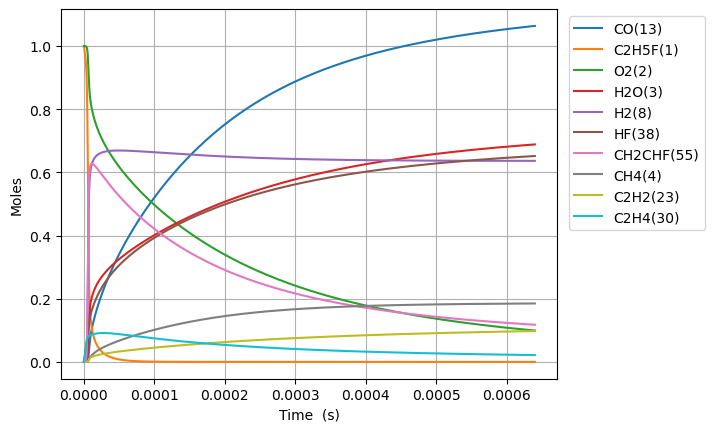

Values plotted in this chart, from the file beside it:
Time (s), Volume (m^3), N2, Ne, C2H5F(1), O2(2), H2O(3), CH4(4), OH(5), C2H4(30), HF(38), C2H4(126), H2(8), H2CC(24), HCO(15), CO(13), HO2(11), H2O2(12), C2H4F(62), H(6), CH2CHF(55), C2H4F(61), C2H3(29), CH2O(20)
0.0, 0.4501, 3.76, 0.0, 1.001, 1.0, 0.0, 0.0, 0.0, 0.0, 0.0, 0.0, 0.0, 0.0, 0.0, 0.0, 0.0, 0.0, 0.0, 0.0, 0.0, 0.0, 0.0, 0.0
1.5766746558044398e-20, 0.4501, 3.76, 0.0, 1.001, 1.0, 2.5461353842072e-46, 4.186850892666951e-33, 4.354981709416596e-34, 2.6692687071483223e-16, 2.6692687071483223e-16, 7.720376709043731e-36, 3.8305423000016078e-34, 3.8251141065213855e-34, 3.016926609697344e-46, 3.8215417523518306e-49, 1.2181664682509739e-19, 1.524111775206207e-35, 5.653253185196555e-20, 1.249874696227777e-24, 2.4058669128775885e-31, 6.528536484735126e-20, 4.7176698573535064e-36, 3.347641246232406e-35
4.414689036252431e-20, 0.4501, 3.76, 0.0, 1.001, 1.0, 3.02277192818979e-45, 2.5288579391707806e-32, 2.630408952516893e-33, 7.473952380015299e-16, 7.473952380015299e-16, 4.663107531914699e-35, 2.3136475498020768e-33, 2.3103689203378382e-33, 3.5816952747828844e-45, 4.536934377175401e-48, 3.410866111102832e-19, 9.205635122245712e-35, 1.5829108918512415e-19, 3.499649918373064e-24, 1.4531436153753307e-30, 1.8279902157219757e-19, 2.8494725938454116e-35, 2.021975312724811e-34
1.0090717797148414e-19, 0.4501, 3.76, 0.0, 1.001, 1.0, 2.967775403967444e-44, 1.217536239587464e-31, 1.2664286811422514e-32, 1.7083319725749248e-15, 1.7083319725749248e-15, 2.2450855464683468e-34, 1.1139217017421258e-32, 1.1123431821748015e-32, 3.516529661584896e-44, 4.454389080062754e-47, 7.796265396806963e-19, 4.43211704229998e-34, 3.618082038499237e-19, 7.999203438404792e-24, 6.996260982607033e-30, 4.1782633502034644e-19, 1.3718983945242391e-34, 9.73494074405041e-34
2.144277531894038e-19, 0.4501, 3.76, 0.0, 1.001, 1.0, 2.624963735943102e-43, 5.31730063368614e-31, 5.530826771412761e-32, 3.6302054417217105e-15, 3.6302054417217105e-15, 9.804878415095985e-34, 4.864788730319177e-32, 4.8578949152654446e-32, 3.110330662885442e-43, 3.9398567007372395e-46, 1.6567063968216886e-18, 1.935621954512222e-33, 7.688424331734516e-19, 1.6998322781432858e-23, 3.0554509793121715e-29, 8.878809619104682e-19, 5.9914407188992844e-34, 4.2515043827219434e-33
4.414689036252431e-19, 0.4501, 3.76, 0.0, 1.001, 1.0, 2.206440186187455e-42, 2.2198683432912183e-30, 2.309011302740995e-31, 7.473952380015268e-15, 7.473952380015268e-15, 4.093343726284388e-33, 2.0309535358462745e-31, 2.028075499262595e-31, 2.6144203338818188e-42, 3.311686955665881e-45, 3.4108661111043394e-18, 8.080840632146359e-33, 1.5829108917962243e-18, 3.499661067934744e-23, 1.2755906371695675e-28, 1.8279902156660093e-18, 2.5013085584231222e-33, 1.7749193887585304e-32
8.955512044969218e-19, 0.4501, 3.76, 0.0, 1.001, 1.0, 1.8089729724585515e-41, 9.068886507545558e-30, 9.433064585321792e-31, 1.5161446256602323e-14, 1.5161446256602323e-14, 1.6722644725788686e-32, 8.297107914492056e-31, 8.285350159162209e-31, 2.1434597464204152e-41, 2.7151210566690904e-44, 6.919185539672305e-18, 3.3012870695702355e-32, 3.2110478089446354e-18, 7.099338332261041e-23, 5.211203967646537e-28, 3.708208723078284e-18, 1.0218661618281646e-32, 7.251124845040961e-32
1.8037158062402793e-18, 0.4501, 3.76, 0.0, 1.001, 1.0, 1.4649532144073688e-40, 3.665788925367199e-29, 3.8129955285599986e-30, 3.0536434009776195e-14, 3.0536434009776195e-14, 6.75956035306775e-32, 3.3538237080822135e-30, 3.34907100563181e-30, 1.73582927560293e-40, 2.19877543656195e-43, 1.3935824396818892e-17, 1.3344330165603692e-31, 6.467321642852923e-18, 1.4298771599887139e-22, 2.1064519635705883e-27, 7.468645737507598e-18, 4.1305464086442417e-32, 2.931020597898834e-31
3.620045009726994e-18, 0.4501, 3.76, 0.0, 1.001, 1.0, 1.1791217958392925e-39, 1.4739976041624572e-28, 1.5331887330335208e-29, 6.1286409516123e-14, 6.1286409516123e-14, 2.7179894745246694e-31, 1.3485577862539842e-29, 1.3466467215722956e-29, 1.39714641469741e-39, 1.7697657774471316e-42, 2.796910211115469e-17, 5.3656964691016985e-31, 1.2979869309115361e-17, 2.8697953091033263e-22, 8.469950699308087e-27, 1.4989519764785277e-17, 1.660874544267404e-31, 1.178550491335611e-30
7.252703416700423e-18, 0.4501, 3.76, 0.0, 1.001, 1.0, 9.461709840040338e-39, 5.911389654214758e-28, 6.14877256421473e-29, 1.2278636052881277e-13, 1.227863605288128e-13, 1.09003533325202e-30, 5.408320071683116e-29, 5.400655655628343e-29, 1.1211220084999956e-38, 1.4201256076251733e-41, 5.603565753999676e-17, 2.151884270756878e-30, 2.6004964635423677e-17, 5.749757589690053e-22, 3.396829057355332e-26, 3.003126781301687e-17, 6.660849768048535e-31, 4.72651458998602e-30
1.451802023064728e-17, 0.4501, 3.76, 0.0, 1.001, 1, 7.580881789466175e-38, 2.3676392261426565e-27, 2.4627162158988543e-28, 2.4578626255417707e-13, 2.4578626255417727e-13, 4.365826838338443e-30, 2.166149146917949e-28, 2.163079229008238e-28, 8.982618930647872e-38, 1.1378286716716185e-40, 1.121687683983629e-16, 8.618761251840763e-30, 5.205515526317407e-17, 1.1510186080292952e-21, 1.3605033988726655e-25, 6.011476388418498e-17, 2.6678141890040437e-30, 1.8930711730257313e-29
2.9048653858540994e-17, 0.4501, 3.76, 0.0, 1.001, 1, 6.0693149666228744e-37, 9.476727150351037e-27, 9.857282947103564e-28, 4.917860666048447e-13, 4.917860666048457e-13, 1.7474684315767933e-29, 8.670242963862622e-28, 8.65795406098836e-28, 7.191556958993683e-37, 9.109548555848245e-40, 2.24434990117823e-16, 3.4497506147864034e-29, 1.0415553641920993e-16, 2.3033058779212066e-21, 5.445559164087188e-25, 1.202817559253408e-16, 1.0678209288397429e-29, 7.577218178855915e-29
5.810992111432843e-17, 0.4501, 3.76, 0.0, 1.001, 1, 4.857296617045931e-36, 3.791925260921693e-26, 3.9441971972795826e-27, 9.837856747059366e-13, 9.837856747059404e-13, 6.992149340611312e-29, 3.4692275201854755e-27, 3.464309373372619e-27, 5.755431224334026e-36, 7.290408538110361e-39, 4.489674335676545e-16, 1.380349596776814e-28, 2.0835629833342186e-16, 4.608686704786771e-21, 2.1789329780928012e-24, 2.4061573960293104e-16, 4.2726746228949456e-29, 3.0318742506321845e-28
1.1623245562590331e-16, 0.4501, 3.76, 0.0, 1.001, 1, 3.8865753748794727e-35, 1.5170170196382557e-25, 1.577935747915762e-26, 1.9677848909071455e-12, 1.967784890907161e-12, 2.7973145826043364e-28, 1.3879176972881918e-26, 1.3859493302167462e-26, 4.6052194245594474e-35, 5.833436283822868e-38, 8.980323205109627e-16, 5.522297217071898e-28, 4.1675782057040653e-16, 9.222673506816204e-21, 8.71715071254629e-24, 4.812837053392255e-16, 1.7093480741139622e-28, 1.2129471246209077e-27
2.3247752464905307e-16, 0.4501, 3.76, 0.0, 1.001, 1, 3.1095556696282734e-34, 6.068561943811936e-25, 6.312256996128362e-26, 3.9357833233056654e-12, 3.935783323305727e-12, 1.1190165357172144e-27, 5.552128920632135e-26, 5.544248506263623e-26, 3.6845253476808373e-34, 4.667194998584921e-37, 1.7961620945721597e-15, 2.2090986657960276e-27, 8.3356085867861955e-16, 1.8463547703838994e-20, 3.4871440437959425e-23, 9.626196303362714e-16, 6.837948816559126e-28, 4.852183378778958e-27
4.649676626953525e-16, 0.4501, 3.76, 0.0, 1.001, 1, 2.4877628590043865e-33, 2.4275235537336776e-24, 2.5250057869030765e-25, 7.871780188087108e-12, 7.871780188087358e-12, 4.476245370054462e-27, 2.2209469744661054e-25, 2.217789636022097e-25, 2.947760197035987e-33, 3.733937825518057e-36, 3.592421643392876e-15, 8.836754235295585e-27, 1.6671669094320211e-15, 3.699689846790589e-20, 1.3949143541212943e-22, 1.925291454428191e-15, 2.7352908590574226e-27, 1.9409523331339248e-26
9.299479387879515e-16, 0.4501, 3.76, 0.0, 1.001, 1, 1.9902578883527922e-32, 9.710291767990801e-24, 1.0100230599377773e-24, 1.574377391758762e-11, 1.5743773917588616e-11, 1.790532246390756e-26, 8.884008927104357e-25, 8.871338960128585e-25, 2.3582641078069062e-32, 2.9872284786837833e-35, 7.184940743827601e-15, 3.534773610920306e-26, 3.334378909086736e-15, 7.427000946145005e-20, 5.579770754323974e-22, 3.850634999003349e-15, 1.0941386300661812e-26, 7.763967320602468e-26
1.8599084909731492e-15, 0.4501, 3.76, 0.0, 1.001, 1, 1.5922257843015523e-31, 3.884156215856297e-23, 4.040134907432989e-24, 3.1487761376339125e-11, 3.148776137634313e-11, 7.162183201275622e-26, 3.553671947884907e-24, 3.548571624215827e-24, 1.886633636418671e-31, 2.389822847778558e-34, 1.4369978955870222e-14, 1.41392382873618e-25, 6.6688025009878765e-15, 1.4964186919278003e-19, 2.2319308595890858e-21, 7.701321673718987e-15, 4.3765992500280696e-26, 3.1056185437435928e-25
3.7198295953435446e-15, 0.4501, 3.76, 0.0, 1.001, 1, 1.2737891095910229e-30, 1.5536703862673358e-22, 1.6160634381163887e-23, 6.297573629284412e-11, 6.297573629286012e-11, 2.864872938473643e-25, 1.421501791288369e-23, 1.419435823059378e-23, 1.5093158009487102e-30, 1.911888347662368e-33, 2.874005542464811e-14, 5.6557240908458e-25, 1.3337648055157535e-14, 3.0368813869320946e-19, 8.927767674994813e-21, 1.540269336541197e-14, 1.750648771186844e-25, 1.2422537547125159e-24
7.439671804084337e-15, 0.4501, 3.76, 0.0, 1.001, 1, 1.0190357887850539e-29, 6.214697330215358e-22, 6.464280235348164e-23, 1.2595168612186195e-10, 1.2595168612192598e-10, 1.145940158945602e-24, 5.6862278829211e-23, 5.677757361480066e-23, 1.207456120191999e-29, 1.529545175407479e-32, 5.748020854097448e-14, 2.2622953971608887e-24, 2.6675332644970648e-14, 6.24990870331574e-19, 3.5711152139201183e-20, 3.080543011784802e-14, 7.002614228585682e-25, 4.969027805999801e-24
1.4879356221565922e-14, 0.4501, 3.76, 0.0, 1.001, 1, 8.152322046615042e-29, 2.4858820773278313e-21, 2.585723416763576e-22, 2.519035857639291e-10, 2.5190358576418515e-10, 4.583671020991557e-24, 2.2746590513670744e-22, 2.2711055364152606e-22, 9.659661642421185e-29, 1.2236858904082567e-31, 1.1496051548870896e-13, 9.049193155337864e-24, 5.3350675750526165e-14, 1.3204370440498111e-18, 1.428447151614545e-19, 6.161087709894653e-14, 2.8010503213332917e-24, 1.9876137699857842e-23
2.975872505652909e-14, 0.4501, 3.76, 0.0, 1.001, 1, 6.521900302782045e-28, 9.94353450546997e-21, 1.0342964520602316e-21, 5.038073849841889e-10, 5.038073849852133e-10, 1.833393223806375e-23, 9.099962036901241e-22, 9.084425553083565e-22, 7.727732407302893e-28, 9.790261341959913e-31, 2.299211322445008e-13, 3.61967961150433e-23, 1.0670125766562778e-13, 2.922691752385323e-18, 5.713786236643234e-19, 1.2322166496625814e-13, 1.1204216953665373e-23, 7.950461096341495e-23
5.951746272645542e-14, 0.4501, 3.76, 0.0, 1.001, 1, 5.217582701841375e-27, 3.97741496595747e-20, 4.1372385454957874e-21, 1.0076149831692117e-09, 1.007614983173309e-09, 7.332964495294598e-23, 3.641042005709116e-21, 3.633769481737732e-21, 6.182183996802396e-27, 7.833439109356113e-30, 4.598423771973425e-13, 1.4478723432988453e-22, 2.1340200431397984e-13, 6.972646765734268e-18, 2.2855104191821006e-18, 2.464428163230101e-13, 4.4816950411749566e-23, 3.1801862187939766e-22
1.190349380663081e-13, 0.4501, 3.76, 0.0, 1.001, 1, 4.174163774455499e-26, 1.5909661587668486e-19, 1.6549368187385227e-20, 2.0152301785172687e-09, 2.0152301785336564e-09, 2.932697793199984e-22, 1.4572618548200027e-20, 1.4535065080135063e-20, 4.94574135961105e-26, 6.268715855689066e-29, 9.19684912867793e-13, 5.79149060117359e-22, 4.268018289007722e-13, 1.8454308404081988e-17, 9.142004713928001e-18, 4.928834215383945e-13, 1.7926837679942045e-22, 1.2720753051484307e-21
2.3806988874601345e-13, 0.4501, 3.76, 0.0, 1.001, 1, 3.339486270305e-25, 6.363864496874652e-19, 6.620076898400718e-20, 4.030460565125428e-09, 4.0304605651909824e-09, 1.1726886157316739e-21, 5.835806353002836e-20, 5.814014368462012e-20, 3.9565826466268354e-25, 5.0181145871543325e-28, 1.839370167265635e-12, 2.3165966705300275e-21, 8.535948033746481e-13, 5.4944391931425165e-17, 3.656771443929401e-17, 9.857578420836047e-13, 7.17077935167759e-22, 5.088306548448421e-21
4.761397901054242e-13, 0.4501, 3.76, 0.0, 1.001, 1, 2.6718370419927373e-24, 2.5455453847430466e-18, 2.648294138186662e-19, 8.060921321989938e-09, 8.06092132225215e-09, 4.687632802527912e-21, 2.33972925307433e-19, 2.325596139332854e-19, 3.165248971435459e-24, 4.0195181163973894e-27, 3.678741408272065e-12, 9.266389017926471e-21, 1.707154054643026e-12, 1.8202963049377862e-16, 1.4626840506154826e-16, 1.9714795244871203e-12, 2.8683467859582235e-21, 2.0353266389579956e-20
9.522795928242456e-13, 0.4501, 3.76, 0.0, 1.001, 1, 2.1378663136618445e-23, 1.0182177620014453e-17, 1.059528288340127e-18, 1.612184277031172e-08, 1.612184277136054e-08, 1.8725603294583507e-20, 9.402167632567229e-19, 9.30230713935183e-19, 2.5321715678445348e-23, 3.2236564571798555e-26, 7.357486818991795e-12, 3.706557254825074e-20, 3.414165775417254e-12, 6.526046388527058e-16, 5.850539649724851e-16, 3.942814261388753e-12, 1.1473666238752631e-20, 8.141338225983293e-20
1e-12, 0.4501, 3.76, 0.0, 1.001, 1, 2.536329642775873e-23, 1.1330232420162047e-17, 1.1790226533753864e-18, 1.6929736688039055e-08, 1.6929736689206124e-08, 2.083327853962355e-20, 1.0468642075713888e-18, 1.0351144441951956e-18, 3.004045059188236e-23, 3.8257187426270033e-26, 7.72618392779398e-12, 4.124477238872195e-20, 3.5852377980923766e-12, 7.214545677891194e-16, 6.510167597259403e-16, 4.140377481993567e-12, 1.2767379999327358e-20, 9.059290647826315e-20
1.428419395543067e-12, 0.4501, 3.76, 0.0, 1.001, 1, 6.113613004512233e-23, 2.1637121498414647e-17, 2.251806954034475e-18, 2.418276415322629e-08, 2.4182764155454997e-08, 3.975534999545812e-20, 2.00431273606417e-18, 1.9767288808617554e-18, 7.240382674450207e-23, 9.230852011095755e-26, 1.1036235158282292e-11, 7.876436569215141e-20, 5.1210707233831666e-12, 1.3395684248122841e-15, 1.2432107984843702e-15, 5.914040377226775e-12, 2.4381951209289217e-20, 1.7300390105651016e-19
1.9045591982618884e-12, 0.4501, 3.76, 0.0, 1.001, 1, 1.2896626917858572e-22, 3.6910374297914194e-17, 3.841803611588376e-18, 3.2243685470733666e-08, 3.224368547453552e-08, 6.7760604934812e-20, 3.42909865749973e-18, 3.37204902220744e-18, 1.5271977099428173e-22, 1.9495813466299763e-25, 1.471498642600746e-11, 1.3436277922715989e-19, 6.827868907494247e-12, 2.24290523590176e-15, 2.1207260014877175e-15, 7.885157878842551e-12, 4.159338499542939e-20, 2.9512502950804753e-19
2.856838803699531e-12, 0.4501, 3.76, 0.0, 1.001, 1, 3.5230357786444827e-22, 7.641820865987536e-17, 7.955645385825854e-18, 4.836552795224178e-08, 4.8365527960112854e-08, 1.4009188991165232e-19, 7.133989930835461e-18, 6.981337325544234e-18, 4.1712110500125866e-22, 5.336407831825108e-25, 2.207249583389253e-11, 2.781811992554173e-19, 1.0241214735256827e-11, 4.557344240481416e-15, 4.390537045251741e-15, 1.1827137992364832e-11, 8.611605083428898e-20, 6.110213992210044e-19
3.809118409137174e-12, 0.4501, 3.76, 0.0, 1.001, 1, 7.37242156230158e-22, 1.2996730402526422e-16, 1.3533186029921649e-17, 6.448737019322442e-08, 6.448737020661077e-08, 2.379400149608383e-19, 1.2188837778322118e-17, 1.187332613575477e-17, 8.727495367977064e-22, 1.1186886979136078e-24, 2.9430016009545895e-11, 4.731135733077993e-19, 1.3654168028613804e-11, 7.667333189001147e-15, 7.46689986751249e-15, 1.5768718749479516e-11, 1.4646445484155032e-19, 1.0391914266171125e-18
4.7613980145748165e-12, 0.4501, 3.76, 0.0, 1.001, 1, 1.3423160067477023e-21, 1.9856058940209814e-16, 2.0679899092341943e-17, 8.060921217650133e-08, 8.060921219695221e-08, 3.6301971967735936e-19, 1.8709031437509977e-17, 1.8139602880162712e-17, 1.5887935877871948e-21, 2.0404807298627368e-24, 3.67875477211844e-11, 7.228109704384327e-19, 1.7066700809223397e-11, 1.1629591811488239e-14, 1.1407339077887609e-14, 1.9709871670448116e-11, 2.237702226022099e-19, 1.5876560402407184e-18
6.665957225450102e-12, 0.4501, 3.76, 0.0, 1.001, 1, 3.5455147554426855e-21, 3.8182459546377716e-16, 3.978566739194013e-17, 1.1285289535375115e-07, 1.128528953930754e-07, 6.958587054158966e-19, 3.636598824356482e-17, 3.488111429111815e-17, 4.1947856141614526e-21, 5.415954032355812e-24, 5.150264647087841e-11, 1.3899413426763068e-18, 2.3890478823395453e-11, 2.2163739487096608e-14, 2.1934138666170915e-14, 2.759086743954423e-11, 4.303271765595369e-19, 3.0530345945041467e-18
8.570516436325388e-12, 0.4501, 3.76, 0.0, 1.001, 1, 7.353371643382103e-21, 6.26190756342061e-16, 6.527861701633396e-17, 1.4509657748432308e-07, 1.4509657754881143e-07, 1.1376890531562917e-18, 6.026066872932595e-17, 5.720382361946741e-17, 8.69665724907221e-21, 1.1281998140083664e-23, 6.621779206059814e-11, 2.2795025880901363e-18, 3.0712549815257606e-11, 3.6157817500526094e-14, 3.5969109158166226e-14, 3.5470126229258086e-11, 7.057750838031966e-19, 5.0070140746196454e-18
1e-11, 0.4501, 3.76, 0.0, 1.001, 1, 1.1775873408448365e-20, 8.497370508740841e-16, 8.861801966621941e-17, 1.6929735426532126e-07, 1.6929735435282787e-07, 1.5397654912931153e-18, 8.249727734923452e-17, 7.762400492249247e-17, 1.3921435243951088e-20, 1.8151229504754342e-23, 7.726240396693112e-11, 3.0932764481679214e-18, 3.583179420890721e-11, 4.893273430479844e-14, 4.880661100957762e-14, 4.138283233570866e-11, 9.577791105867904e-19, 6.794545969649955e-18
1.237963485807596e-11, 0.4501, 3.76, 0.0, 1.001, 1, 2.2113395649965946e-20, 1.2982028850351338e-15, 1.3546897115665142e-16, 2.095839386058798e-07, 2.0958393873956124e-07, 2.3430955158131496e-18, 1.2769653216768758e-16, 1.185888020648309e-16, 2.6129639597255912e-20, 3.427716271963284e-23, 9.564822369548273e-11, 4.725827484773708e-18, 4.4351574404279857e-11, 7.451911058030962e-14, 7.455782799905002e-14, 5.122343585956239e-11, 1.4633728845194417e-18, 1.0380638042054725e-17
1.9997871701577102e-11, 0.4501, 3.76, 0.0, 1.001, 1, 9.525056013554852e-20, 3.3753348716193826e-15, 3.5295974724758094e-16, 3.3855864829077646e-07, 3.3855864863827247e-07, 6.0085195391264e-18, 3.4716165914969285e-16, 3.083056764102879e-16, 1.123273159698145e-19, 1.5097792672530997e-22, 1.5450964849452742e-10, 1.2287288896987084e-17, 7.160917311417812e-11, 1.9270057196513745e-13, 1.9378272994387747e-13, 8.270923797456722e-11, 3.805732049398418e-18, 2.6990938196031032e-17
3.523434538857939e-11, 0.4501, 3.76, 0.0, 1.001, 1, 5.384730320513813e-19, 1.0461958914604525e-14, 1.0987442773150054e-15, 5.965080174283762e-07, 5.965080185049802e-07, 1.8108684542437992e-17, 1.1729542697952155e-15, 9.55437618990342e-16, 6.323815998649302e-19, 8.928979114720118e-22, 2.722347418658464e-10, 3.808555460479736e-17, 1.2604272226075216e-10, 5.946284694823615e-13, 6.002005176143616e-13, 1.4559769127173094e-10, 1.1801848295026678e-17, 8.366709081792448e-17
5.047081907558167e-11, 0.4501, 3.76, 0.0, 1.001, 1, 1.5382148243520086e-18, 2.1458334368179917e-14, 2.2620078637553718e-15, 8.54457319590061e-07, 8.544573217974591e-07, 3.625969904960078e-17, 2.5775659637947954e-15, 1.9593868405402154e-15, 1.8011220813596837e-18, 2.6308703440630842e-21, 3.899628239127179e-10, 7.811784589647982e-17, 1.8036760572695706e-10, 1.2169598964268294e-12, 1.2302890835982214e-12, 2.0837542869462916e-10, 2.4216570091110954e-17, 1.7162190055239918e-16
6.570729276258396e-11, 0.4501, 3.76, 0.0, 1.001, 1, 3.320477790101195e-18, 3.636437322927733e-14, 3.8470444470777794e-15, 1.1124065547763144e-06, 1.1124065585158117e-06, 6.005053910352641e-17, 4.6489162466276114e-15, 3.3199944364114174e-15, 3.877190336883941e-18, 5.841162511835217e-21, 5.076938904169746e-10, 1.323844861309583e-16, 2.345841007597827e-10, 2.059206685691138e-12, 2.0836485066005316e-12, 2.7104266249247033e-10, 4.10544148483042e-17, 2.9086176151759186e-16
8.094376644958624e-11, 0.4501, 3.76, 0.0, 1.001, 1, 6.1211293229625306e-18, 5.517998670567471e-14, 5.858287851402315e-15, 1.3703557229875715e-06, 1.3703557286601073e-06, 8.908339232930462e-17, 7.477701705853771e-15, 5.037096408642308e-15, 7.127796468991174e-18, 1.1061658414505813e-20, 6.254279370291072e-10, 2.0088581703334515e-16, 2.8869249322753906e-10, 3.1208653891993565e-12, 3.159866373728196e-12, 3.335996116222333e-10, 6.231972029905309e-17, 4.4139329165353894e-16
9.999999999999999e-11, 0.4501, 3.76, 0.0, 1.001, 1, 1.1395632973323466e-17, 8.421513911625629e-14, 8.979877910568174e-15, 1.6929722455689704e-06, 1.692972254223e-06, 1.322653454889553e-16, 1.2209530086495184e-14, 7.686197573883925e-15, 1.3223862522089111e-17, 2.1280990796489597e-20, 7.726819112735234e-10, 3.0659574518912336e-16, 3.5621402537460993e-10, 4.756787168766504e-12, 4.818976452868468e-12, 4.1168457500131427e-10, 9.51531897126466e-17, 6.737143466281478e-16
1.114167138235908e-10, 0.4501, 3.76, 0.0, 1.001, 1, 1.566509832653017e-17, 1.04539611534089e-13, 1.1175805289506169e-14, 1.8862538584865151e-06, 1.8862538692267263e-06, 1.615443843327396e-16, 1.5742776091266947e-14, 9.540176096170821e-15, 1.8142487846899644e-17, 2.979085999803475e-20, 8.609049545057824e-10, 3.8059382700952626e-16, 3.9658602646302116e-10, 5.900558155605266e-12, 5.9793535112448225e-12, 4.583834653888589e-10, 1.1814702441223995e-16, 8.363558697796358e-16
1.4188966119759537e-10, 0.4501, 3.76, 0.0, 1.001, 1, 3.210305541255967e-17, 1.695365036671979e-13, 1.82500259753707e-14, 2.4021517260898275e-06, 2.4021517434977496e-06, 2.508960473736836e-16, 2.809673944439686e-14, 1.546731247198285e-14, 3.698543119189222e-17, 6.39705156238993e-20, 1.0963938416338425e-09, 6.172446331690062e-16, 5.04050485704419e-10, 9.552020275940324e-12, 9.685459242543902e-12, 5.827287387413688e-10, 1.9172781818354833e-16, 1.3565625968962424e-15
1.7236260857159994e-10, 0.4501, 3.76, 0.0, 1.001, 1, 5.750788852409074e-17, 2.5016992155270065e-13, 2.7118200241135503e-14, 2.9180493258002203e-06, 2.9180493514736174e-06, 3.546141796929426e-16, 4.5298583402400115e-14, 2.2817123986390103e-14, 6.590721622521423e-17, 1.1979624325956223e-19, 1.3318945620287677e-09, 9.108411335883709e-16, 6.110882603130938e-10, 1.4071039644757761e-11, 1.4274733308786582e-11, 7.066372661553992e-10, 2.8308847042033054e-16, 2.002069079795973e-15
2.0283555594560451e-10, 0.4501, 3.76, 0.0, 1.001, 1, 9.398428119252636e-17, 3.46439130717859e-13, 3.7817149625669236e-14, 3.433946657619947e-06, 3.433946693154751e-06, 4.706252964517168e-16, 6.809676863022244e-14, 3.1588242310916155e-14, 1.0713600996045649e-16, 2.0441553976199928e-19, 1.5674070798163662e-09, 1.261386194523259e-15, 7.177017048411672e-10, 1.9453462965108863e-11, 1.9743773698330893e-11, 8.301108580706125e-10, 3.9224986730447233e-16, 2.772930256338903e-15
2.460210364430145e-10, 0.4501, 3.76, 0.0, 1.001, 1, 1.6873670626555112e-16, 5.096486603911355e-13, 5.618401024851271e-14, 4.165062683467254e-06, 4.165062735708388e-06, 6.53163479590399e-16, 1.1138592104816675e-13, 4.6450263531073604e-14, 1.908211693261614e-16, 3.899543666582545e-19, 1.9011895271904578e-09, 1.8557153230229747e-15, 8.680691474628083e-10, 2.8552376161752758e-11, 2.89948636502735e-11, 1.0043528996900445e-09, 5.774668107897516e-16, 4.0801824917095155e-15
2.8920651694042454e-10, 0.4501, 3.76, 0.0, 1.001, 1, 2.76019293963872e-16, 7.042574036668556e-13, 7.839964502009145e-14, 4.896178171295473e-06, 4.896178243442105e-06, 8.532200424081031e-16, 1.6939352514070107e-13, 6.416040296561432e-14, 3.096538928720742e-16, 6.753448330781521e-19, 2.2349955015477257e-09, 2.5644323546158402e-15, 1.0175953030320723e-09, 3.936603351237677e-11, 3.999705171252767e-11, 1.1777298510782264e-09, 7.985016303684057e-16, 5.639451131640454e-15
3.755774779352446e-10, 0.4501, 3.76, 0.0, 1.001, 1, 6.134153599690591e-16, 1.18766442886821e-12, 1.3477865060727892e-13, 6.358407532908862e-06, 6.358407654454371e-06, 1.2937700744112754e-15, 3.3765183978781823e-13, 1.0811000436315109e-13, 6.771983428916492e-16, 1.665958840680642e-18, 2.90267764376007e-09, 4.325061319812627e-15, 1.314149129975956e-09, 6.609271386827007e-11, 6.721797390651279e-11, 1.521908104647108e-09, 1.3481268319392176e-15, 9.514635056344692e-15
4.5221062862245363e-10, 0.4501, 3.76, 0.0, 1.001, 1, 1.084422437067498e-15, 1.721704992661652e-12, 1.9867259236090718e-13, 7.655777460213482e-06, 7.655777636281178e-06, 1.7161265138367905e-15, 5.559869081263997e-13, 1.5660595862023252e-13, 1.180850875306533e-15, 3.191379690419357e-18, 3.4951604543704178e-09, 6.2703464746144265e-15, 1.5745128071576106e-09, 9.543913955294149e-11, 9.714449719738624e-11, 1.8244331154920385e-09, 1.9559589594967558e-15, 1.3798368381151578e-14
5.288437793096627e-10, 0.4501, 3.76, 0.0, 1.001, 1, 1.7560376337267916e-15, 2.3545878127641016e-12, 2.761892943067473e-13, 8.95314569339776e-06, 8.953145934034663e-06, 2.157660466511104e-15, 8.508494850841735e-13, 2.1401384788544738e-13, 1.8869332017078573e-15, 5.549183162838226e-18, 4.0877159034063144e-09, 8.575943607921716e-15, 1.8323219569035536e-09, 1.3001770390871798e-10, 1.3244792980469214e-10, 2.124307361202739e-09, 2.6768517696840673e-15, 1.8877909521409832e-14
6.054769299968716e-10, 0.4501, 3.76, 0.0, 1.001, 1, 2.667756756082191e-15, 3.0863015476055456e-12, 3.6788087004356537e-13, 1.0250512232470583e-05, 1.0250512547721095e-05, 2.6125218934522886e-15, 1.2332210247330695e-12, 2.8031275358086307e-13, 2.8293642697602323e-15, 8.993446739390363e-18, 4.6803434652068634e-09, 1.1241895541123616e-14, 2.087610901704619e-09, 1.6976751464029704e-10, 1.7307840312866727e-10, 2.4215576014605418e-09, 3.510823278356098e-15, 2.4754077229080527e-14
6.821100806840806e-10, 0.4501, 3.76, 0.0, 1.001, 1, 3.8607589507827096e-15, 3.916834857631653e-12, 4.742953237981753e-13, 1.1547877077438714e-05, 1.1547877477346671e-05, 3.0769840295003803e-15, 1.7139445842059886e-12, 3.5548181099750533e-13, 4.041940187195405e-15, 1.3813202186250513e-17, 5.2730426209090975e-09, 1.426824475103293e-14, 2.3404134769639154e-09, 2.1462845819536516e-10, 2.1898668853140322e-10, 2.71621030656709e-09, 4.457871149611206e-15, 3.142768299262351e-14
7.587432313712896e-10, 0.4501, 3.76, 0.0, 1.001, 1, 5.3777292587075335e-15, 4.846176405404132e-12, 5.959769289114611e-13, 1.2845240228307973e-05, 1.2845240722917531e-05, 3.5482550385445287e-15, 2.303739806015963e-12, 4.395002045995591e-13, 5.558345379923975e-15, 2.0328921242590318e-17, 5.865812857711793e-09, 1.7655033406558475e-14, 2.5907630845874993e-09, 2.6454111541280666e-10, 2.7012412799633905e-10, 3.008291687973813e-09, 5.517987035885662e-15, 3.889953176840408e-14
8.353763820584986e-10, 0.4501, 3.76, 0.0, 1.001, 1, 7.262816012861339e-15, 5.874314855014702e-12, 7.334663367807822e-13, 1.4142601685083538e-05, 1.414260228443976e-05, 4.024172031064728e-15, 3.013207694663096e-12, 5.323471658446854e-13, 7.41215694509538e-15, 2.889172127647889e-17, 6.45865366864165e-09, 2.1402303381328102e-14, 2.8386927101204504e-09, 3.194467346700058e-10, 3.2644261206283403e-10, 3.2978277079499593e-09, 6.691160236940481e-15, 4.7170422215915467e-14
9.886426834329165e-10, 0.4501, 3.76, 0.0, 1.001, 1, 1.232161037562885e-14, 8.22693712174405e-12, 1.0580121487152428e-12, 1.6737319516371236e-05, 1.673732035536233e-05, 4.9843004040665615e-15, 4.83294979834075e-12, 7.444439601754167e-13, 1.2265749557186546e-14, 5.372446086427661e-17, 7.644545015238863e-09, 2.997845325471132e-14, 3.3274217986176375e-09, 4.440053172139202e-10, 4.5443312307666933e-10, 3.869366217259181e-09, 9.376626703697259e-15, 6.611248999337563e-14
9.999999999999999e-10, 0.4501, 3.76, 0.0, 1.001, 1, 1.2772808030549585e-14, 8.416993557315949e-12, 1.0847805891944557e-12, 1.692959263979082e-05, 1.6929593498139e-05, 5.0557246745813625e-15, 4.9907880322647045e-12, 7.615582622826395e-13, 1.2691783817959083e-14, 5.604443291543196e-17, 7.732432804636076e-09, 3.0671361049720134e-14, 3.3632645354816493e-09, 4.5400830874070524e-10, 4.647243240996674e-10, 3.911322773718601e-09, 9.593617004464726e-15, 6.764362712553816e-14
1.1419089848073345e-09, 0.4501, 3.76, 0.0, 1.001, 1, 1.942065020616246e-14, 1.0974610995597229e-11, 1.4521825247441142e-12, 1.9332030571332748e-05, 1.9332031690161844e-05, 5.9502700980635385e-15, 7.255548347280346e-12, 9.916070127190526e-13, 1.886911846689142e-14, 9.175887552385654e-17, 8.830712724327927e-09, 3.9997023322937705e-14, 3.806856110579935e-09, 5.878478690153015e-10, 6.025845843830788e-10, 4.431028414138149e-09, 1.2514170157189406e-14, 8.826014598011063e-14
1.2951752861817525e-09, 0.4501, 3.76, 0.0, 1.001, 1, 2.8967520687018824e-14, 1.4117245834846602e-11, 1.920166533818259e-12, 2.1926734849994494e-05, 2.1926736288884805e-05, 6.919239911283799e-15, 1.0361468109146237e-11, 1.2736719178329593e-12, 2.7486887990310993e-14, 1.4695319895895788e-16, 1.0017152953510829e-08, 5.145833778807975e-14, 4.277244328453784e-09, 7.505288148524646e-10, 7.705322020683953e-10, 4.983012835199999e-09, 1.6103725784458254e-14, 1.1361954707128146e-13
... 1,448 more rows
